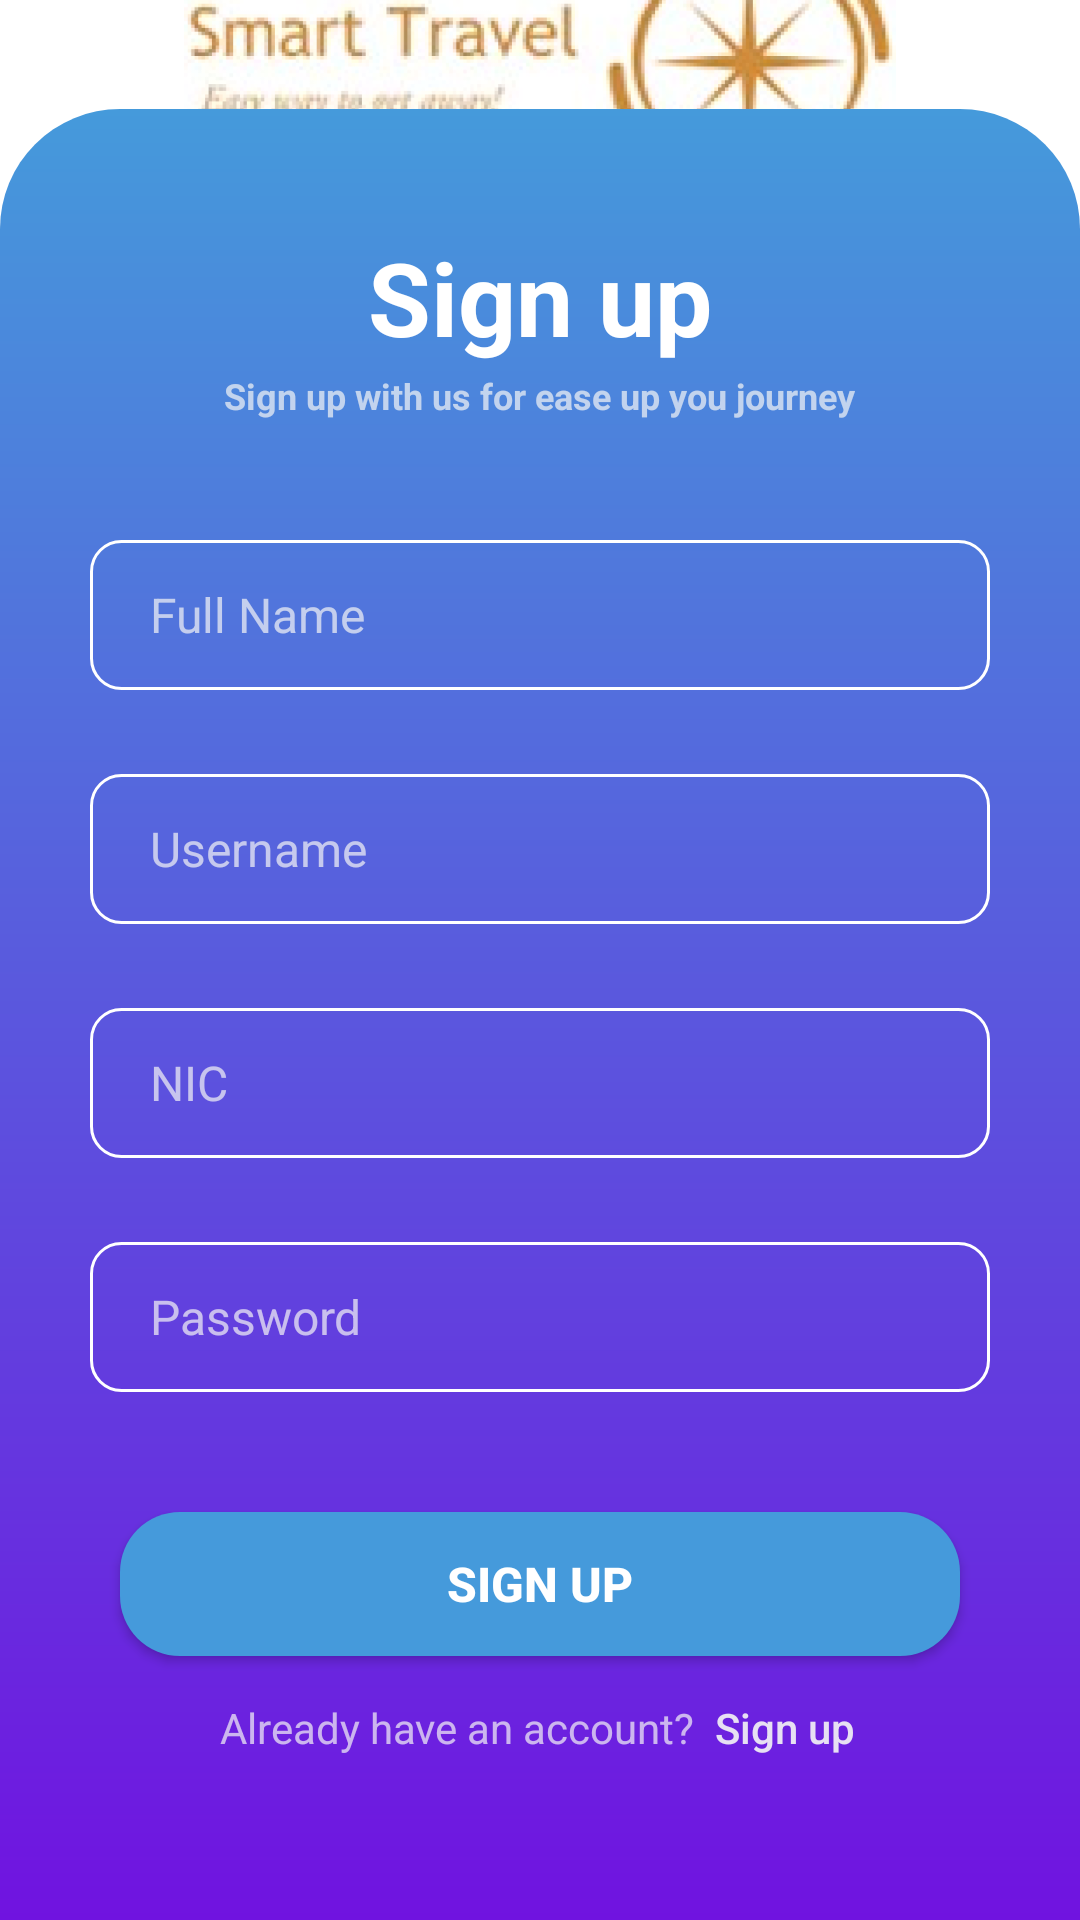

Here is an Android app screen rendered from its layout file. Give the layout XML and the strings, colors and styles it references.
<!-- AndroidManifest.xml: application theme Theme.Ticketing_App -->
<!-- res/layout/activity_signup.xml -->
<?xml version="1.0" encoding="utf-8"?>
<androidx.constraintlayout.widget.ConstraintLayout xmlns:android="http://schemas.android.com/apk/res/android"
    xmlns:app="http://schemas.android.com/apk/res-auto"
    xmlns:tools="http://schemas.android.com/tools"
    android:orientation="vertical"
    android:layout_width="match_parent"
    android:layout_height="match_parent"
    tools:context=".SignupActivity">

    <androidx.appcompat.widget.AppCompatImageView
        android:layout_width="wrap_content"
        android:layout_height="100dp"
        android:src="@drawable/logo"
        app:layout_constraintBottom_toTopOf="@+id/linearLayout"
        app:layout_constraintEnd_toEndOf="parent"
        app:layout_constraintStart_toStartOf="parent"
        app:layout_constraintTop_toTopOf="parent" />

    <LinearLayout
        android:id="@+id/linearLayout"
        android:layout_width="match_parent"
        android:layout_height="wrap_content"
        android:orientation="vertical"
        android:background="@drawable/login_bg"
        app:layout_constraintBottom_toBottomOf="parent"
        app:layout_constraintEnd_toEndOf="parent"
        app:layout_constraintStart_toStartOf="parent">

        <TextView
            android:layout_width="wrap_content"
            android:layout_height="wrap_content"
            android:layout_gravity="center"
            android:text="Sign up"
            android:textStyle="bold"
            android:textSize="34sp"
            android:textColor="@color/white"
            android:layout_marginTop="40dp"/>

        <TextView
            android:layout_width="wrap_content"
            android:layout_height="wrap_content"
            android:layout_gravity="center"
            android:layout_marginTop="2dp"
            android:text="Sign up with us for ease up you journey"
            android:textSize="12sp"
            android:textStyle="bold"
            android:textColor="#B3F5F5F5"/>

        <EditText
            android:id="@+id/signup_full_name"
            android:layout_width="match_parent"
            android:layout_height="50dp"
            android:layout_marginTop="40dp"
            android:layout_marginStart="30dp"
            android:layout_marginEnd="30dp"
            android:paddingStart="20dp"
            android:paddingEnd="20dp"
            android:inputType="textEmailAddress"
            android:hint="Full Name"
            android:textColorHint="#B3F5F5F5"
            android:textSize="16sp"
            android:background="@drawable/stroke_white"/>

        <EditText
            android:id="@+id/signup_username"
            android:layout_width="match_parent"
            android:layout_height="50dp"
            android:layout_marginTop="28dp"
            android:layout_marginStart="30dp"
            android:layout_marginEnd="30dp"
            android:paddingStart="20dp"
            android:paddingEnd="20dp"
            android:inputType="textEmailAddress"
            android:hint="Username"
            android:textColorHint="#B3F5F5F5"
            android:textSize="16sp"
            android:background="@drawable/stroke_white"/>

        <EditText
            android:id="@+id/signup_nic"
            android:layout_width="match_parent"
            android:layout_height="50dp"
            android:layout_marginTop="28dp"
            android:layout_marginStart="30dp"
            android:layout_marginEnd="30dp"
            android:paddingStart="20dp"
            android:paddingEnd="20dp"
            android:inputType="text"
            android:hint="NIC"
            android:textColorHint="#B3F5F5F5"
            android:textSize="16sp"
            android:background="@drawable/stroke_white"/>

        <EditText
            android:id="@+id/signup_pw"
            android:layout_width="match_parent"
            android:layout_height="50dp"
            android:layout_marginTop="28dp"
            android:layout_marginStart="30dp"
            android:layout_marginEnd="30dp"
            android:paddingStart="20dp"
            android:paddingEnd="20dp"
            android:inputType="textPassword"
            android:hint="Password"
            android:textColorHint="#B3F5F5F5"
            android:textSize="16sp"
            android:background="@drawable/stroke_white"/>

        <androidx.appcompat.widget.AppCompatButton
            android:id="@+id/signup_btn"
            android:layout_width="match_parent"
            android:layout_height="wrap_content"
            android:layout_marginTop="40dp"
            android:layout_marginStart="40dp"
            android:layout_marginEnd="40dp"
            android:text="Sign up"
            android:textSize="16sp"
            android:textStyle="bold"
            android:background="@drawable/btn_lg_bg"/>

        <LinearLayout
            android:layout_width="match_parent"
            android:layout_height="wrap_content"
            android:orientation="horizontal"
            android:layout_marginBottom="40dp"
            android:gravity="center">

            <TextView
                android:layout_width="wrap_content"
                android:layout_height="wrap_content"
                android:text="Already have an account?"
                android:textColor="#B3F5F5F5" />

            <androidx.appcompat.widget.AppCompatButton
                android:id="@+id/have_an_account"
                android:layout_width="50dp"
                android:layout_height="wrap_content"
                android:layout_marginStart="5dp"
                android:text="Sign up"
                android:textColor="#E6F5F5F5"
                android:textAllCaps="false"
                android:background="@android:color/transparent" />


        </LinearLayout>

    </LinearLayout>

</androidx.constraintlayout.widget.ConstraintLayout>
<!-- resources referenced by this layout -->
<resources>
  <!-- drawable btn_lg_bg (drawable) -->
  <?xml version="1.0" encoding="utf-8"?>
  <shape xmlns:android="http://schemas.android.com/apk/res/android"
      android:shape="rectangle" >
      <solid android:color="#459ADB" />
      <corners android:radius="20dp" />
  </shape>
  <!-- drawable login_bg (drawable) -->
  <?xml version="1.0" encoding="utf-8"?>
  <shape xmlns:android="http://schemas.android.com/apk/res/android"
      android:shape="rectangle">
      <gradient android:angle="90" android:startColor="#7013E0" android:endColor="#459ADB" />
      <corners android:topLeftRadius="40dp" android:topRightRadius="40dp" />
  </shape>
  <!-- drawable logo: png bitmap (drawable-v24, 74292 bytes) -->
  <!-- drawable stroke_white (drawable) -->
  <?xml version="1.0" encoding="utf-8"?>
  <shape xmlns:android="http://schemas.android.com/apk/res/android"
      android:shape="rectangle">
      <stroke android:color="@color/white" android:dashGap="0dp" android:width="1dp" />
      <corners android:radius="10dp" />
  </shape>
  <style name="Theme.Ticketing_App" parent="Theme.MaterialComponents.DayNight.NoActionBar">
          
          <item name="colorPrimary">@color/purple_500</item>
          <item name="colorPrimaryVariant">@color/purple_700</item>
          <item name="colorOnPrimary">@color/white</item>
          
          <item name="colorSecondary">@color/teal_200</item>
          <item name="colorSecondaryVariant">@color/teal_700</item>
          <item name="colorOnSecondary">@color/black</item>
          
          <item name="android:statusBarColor" tools:targetApi="l">?attr/colorPrimaryVariant</item>
          
          <item name="android:textColorPrimary">@color/white</item>
          <item name="android:windowTranslucentStatus">true</item>
          <item name="android:windowTranslucentNavigation">true</item>
          <item name="android:windowDisablePreview">true</item>
      </style>
  <!-- not gathered from this repository: default colours our renderer supplied (Android Studio template values) -->
  <color name="purple_500">#FF6200EE</color>
  <color name="purple_700">#FF3700B3</color>
  <color name="teal_200">#FF03DAC5</color>
  <color name="teal_700">#FF018786</color>
  <color name="black">#FF000000</color>
  <color name="white">#FFFFFFFF</color>
</resources>
